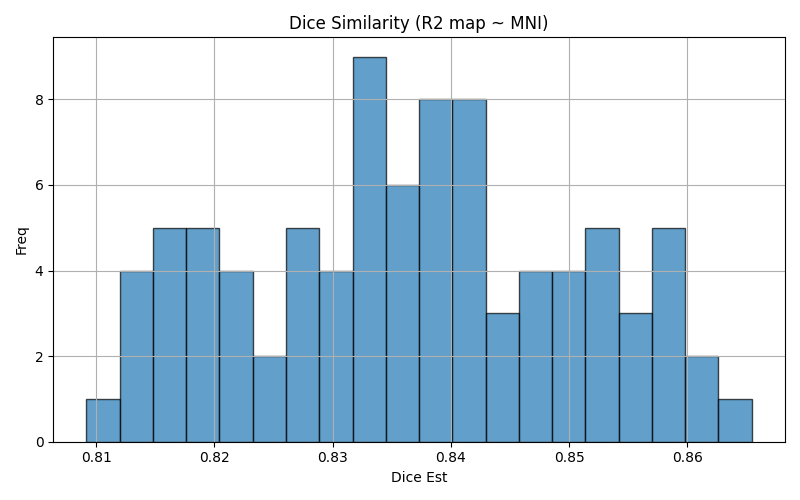

Data behind this chart, as committed beside it:
img1	img2	dice	voxinmask	voxoutmask	ratio_inoutmask
sub-12_ses-01_run-1	mni152	0.8257	83.99	16.01	5.248
sub-05_ses-01_run-1	mni152	0.8173	82.4	17.6	4.681
sub-10_ses-01_run-2	mni152	0.8369	84.71	15.29	5.542
sub-22_ses-01_run-2	mni152	0.828	84.35	15.65	5.389
sub-11_ses-02_run-2	mni152	0.8508	86.6	13.4	6.461
sub-18_ses-01_run-2	mni152	0.8353	84.69	15.31	5.53
sub-03_ses-01_run-2	mni152	0.8325	84.12	15.88	5.296
sub-10_ses-02_run-1	mni152	0.8455	85.74	14.26	6.013
sub-20_ses-01_run-2	mni152	0.8342	84.65	15.35	5.513
sub-07_ses-02_run-2	mni152	0.8499	86.97	13.03	6.672
sub-18_ses-01_run-1	mni152	0.8271	83.53	16.47	5.073
sub-05_ses-01_run-2	mni152	0.8092	81.89	18.11	4.522
sub-20_ses-01_run-1	mni152	0.8361	84.71	15.29	5.542
sub-15_ses-02_run-2	mni152	0.8399	85.75	14.25	6.017
sub-03_ses-01_run-1	mni152	0.829	83.82	16.18	5.179
sub-15_ses-01_run-2	mni152	0.8516	87.26	12.74	6.852
sub-12_ses-01_run-2	mni152	0.8344	85.04	14.96	5.684
sub-21_ses-01_run-2	mni152	0.8523	86.22	13.78	6.258
sub-10_ses-01_run-1	mni152	0.846	85.66	14.34	5.976
sub-21_ses-01_run-1	mni152	0.8593	87.07	12.93	6.735
sub-13_ses-01_run-2	mni152	0.8604	86.77	13.23	6.561
sub-07_ses-01_run-1	mni152	0.8594	88.03	11.97	7.356
sub-03_ses-02_run-2	mni152	0.8218	84.15	15.85	5.31
sub-02_ses-02_run-2	mni152	0.8348	84.32	15.68	5.379
sub-01_ses-02_run-1	mni152	0.8533	86.51	13.49	6.415
sub-04_ses-02_run-2	mni152	0.84	84.54	15.46	5.466
sub-01_ses-01_run-2	mni152	0.8409	85.03	14.97	5.68
sub-22_ses-02_run-1	mni152	0.827	83.47	16.53	5.049
sub-20_ses-02_run-1	mni152	0.8316	85.41	14.59	5.854
sub-09_ses-01_run-1	mni152	0.8335	85.2	14.8	5.756
sub-11_ses-01_run-1	mni152	0.8487	86.3	13.7	6.298
sub-01_ses-01_run-1	mni152	0.8404	84.91	15.09	5.626
sub-18_ses-02_run-1	mni152	0.8191	83.34	16.66	5.003
sub-15_ses-02_run-1	mni152	0.8459	86.38	13.62	6.343
sub-08_ses-01_run-1	mni152	0.8131	83.02	16.98	4.889
sub-02_ses-02_run-1	mni152	0.8201	82.77	17.23	4.802
sub-18_ses-02_run-2	mni152	0.832	84.38	15.62	5.401
sub-16_ses-02_run-2	mni152	0.8393	85.06	14.94	5.692
sub-19_ses-01_run-1	mni152	0.8222	83.45	16.55	5.041
sub-14_ses-02_run-1	mni152	0.8171	83.47	16.53	5.05
sub-09_ses-02_run-2	mni152	0.8535	86.32	13.68	6.308
sub-19_ses-01_run-2	mni152	0.8145	82.62	17.38	4.754
sub-16_ses-02_run-1	mni152	0.839	85.16	14.84	5.737
sub-09_ses-01_run-2	mni152	0.858	86.74	13.26	6.542
sub-08_ses-02_run-2	mni152	0.8143	83.03	16.97	4.894
sub-17_ses-01_run-1	mni152	0.8318	84.17	15.83	5.319
sub-17_ses-02_run-1	mni152	0.828	84.05	15.95	5.27
sub-20_ses-02_run-2	mni152	0.8324	84.21	15.79	5.333
sub-17_ses-02_run-2	mni152	0.8329	84.71	15.29	5.541
sub-19_ses-02_run-1	mni152	0.8366	85.42	14.58	5.859
sub-06_ses-01_run-2	mni152	0.8276	83.8	16.2	5.175
sub-10_ses-02_run-2	mni152	0.8444	85.54	14.46	5.916
sub-13_ses-02_run-2	mni152	0.8415	85.22	14.78	5.764
sub-02_ses-01_run-2	mni152	0.8402	85.2	14.8	5.755
sub-05_ses-02_run-2	mni152	0.8179	82.76	17.24	4.8
sub-04_ses-01_run-2	mni152	0.8655	87.35	12.65	6.908
sub-15_ses-01_run-1	mni152	0.8429	86.59	13.41	6.457
sub-06_ses-02_run-1	mni152	0.8408	85.26	14.74	5.786
sub-07_ses-02_run-1	mni152	0.8609	87.45	12.55	6.97
sub-16_ses-01_run-1	mni152	0.8531	86.7	13.3	6.518
... 28 more rows
